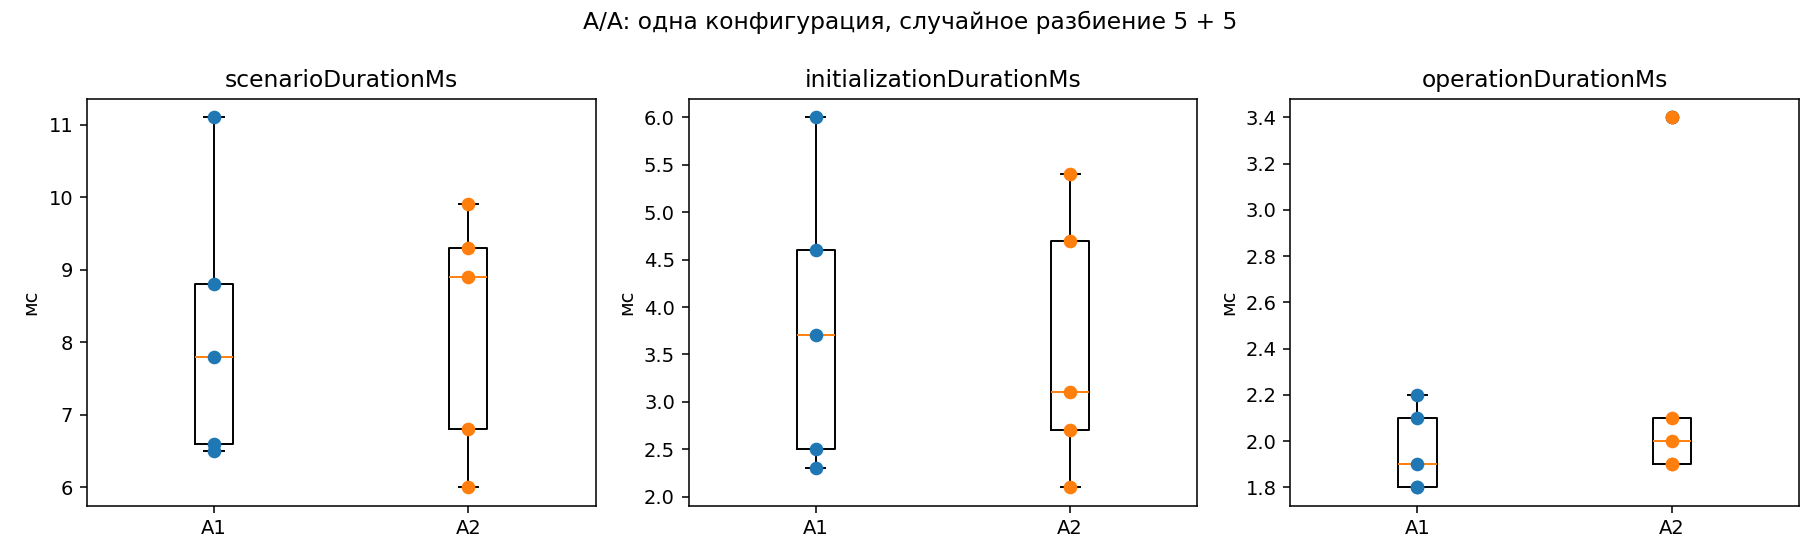

Data behind this chart, as committed beside it:
metric, median_a1, median_a2, median_difference, cliffs_delta, p_raw, n, median, iqr, ci95_low, ci95_high, p_holm
scenarioDurationMs, 7.8, 8.9, -1.1, -0.12, 0.8413, 10, 8.3, 2.55, 6.6, 9.4, 1.0
initializationDurationMs, 3.7, 3.1, 0.6, 0.04, 1.0, 10, 3.4, 2.125, 2.5, 5, 1.0
operationDurationMs, 1.9, 2.0, -0.1, -0.4, 0.3333, 10, 1.95, 0.2, 1.85, 2.15, 1.0
